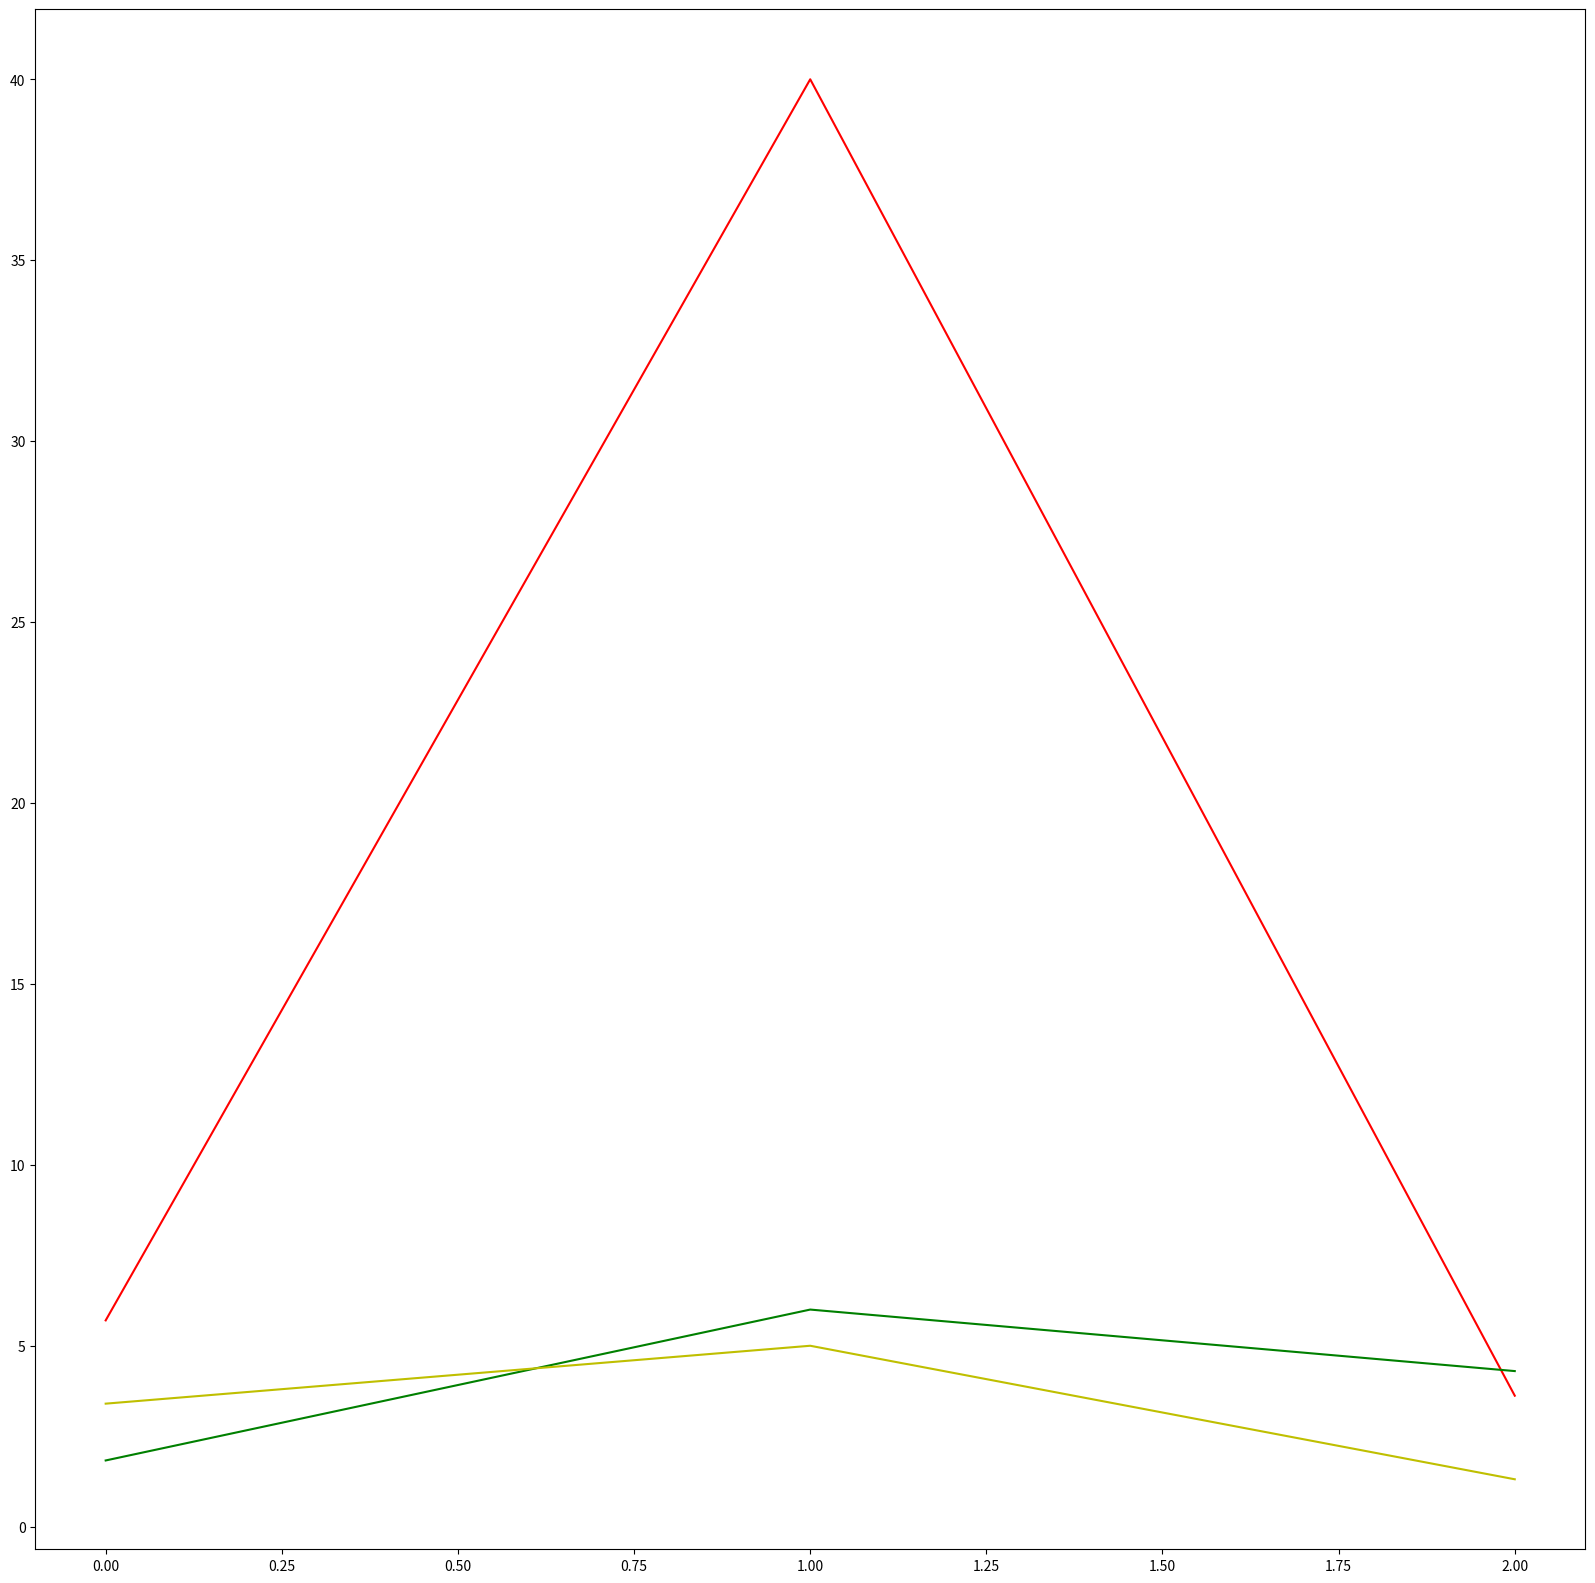

The script that saved this image:
# Imports - run this cell first, and add your own imports here.
# You can use any package you want, but we suggest you stick to ones used in the labs
import pandas as pd
import matplotlib.pyplot as plt
import matplotlib
import seaborn as sns
matplotlib.rcParams['figure.dpi'] = 150 # Make figures have reasonable resolution when exporting

# This dataframe holds the data. The columns explain the values.
data = pd.DataFrame(columns=['City', 
                              'pop. density [k/km^2]', 
                              '# universities',
                              '% commuting by bike'])
data.loc[0] = ['London', 5.701, 40, 3.62]
data.loc[1] = ['Edinburgh', 1.830, 6, 4.3]
data.loc[2] = ['Glasgow', 3.400, 5, 1.31]

data

# This is the figure for you to improve on. 
fig, ax1 = plt.subplots(figsize=(20, 20))
ax1.plot(list(data.iloc[0])[1:], color='r')
ax1.plot(list(data.iloc[1])[1:], color='g')
ax1.plot(list(data.iloc[2])[1:], color='y')

# Your code for Q1.2 goes here